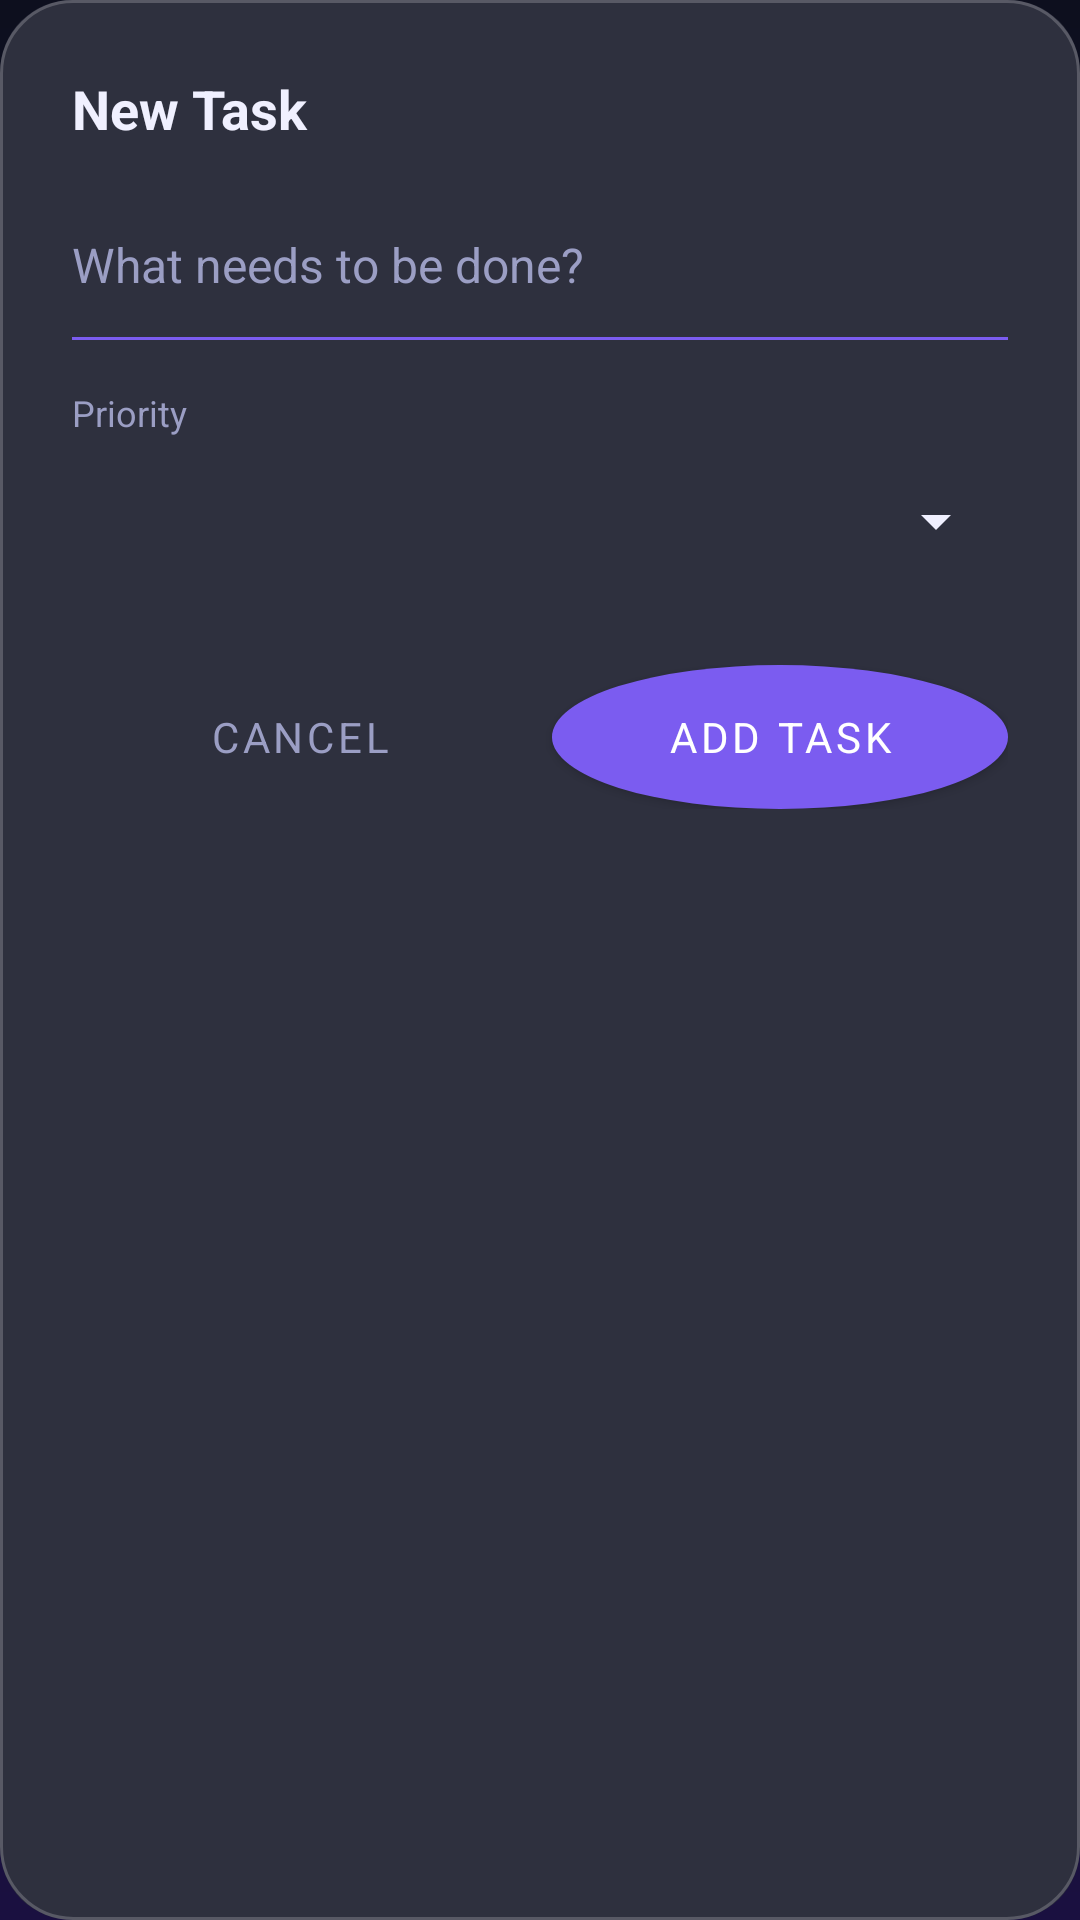

Write the Android layout XML for this screen, with the resource values it uses.
<!-- AndroidManifest.xml: application theme Theme.Management_flow -->
<!-- res/layout/dialog_task.xml -->
<?xml version="1.0" encoding="utf-8"?>
<LinearLayout xmlns:android="http://schemas.android.com/apk/res/android"
    xmlns:app="http://schemas.android.com/apk/res-auto"
    android:layout_width="match_parent"
    android:layout_height="wrap_content"
    android:background="@drawable/bg_liquid_card"
    android:orientation="vertical"
    android:padding="24dp">

    <TextView
        android:id="@+id/tv_dialog_title"
        android:layout_width="wrap_content"
        android:layout_height="wrap_content"
        android:text="@string/new_task"
        android:textColor="@color/colorTextPrimary"
        android:textSize="18sp"
        android:textStyle="bold" />

    <EditText
        android:id="@+id/et_task_title"
        android:layout_width="match_parent"
        android:layout_height="wrap_content"
        android:layout_marginTop="16dp"
        android:background="@null"
        android:hint="@string/hint_title"
        android:inputType="textCapSentences"
        android:minHeight="48dp"
        android:textColor="@color/colorTextPrimary"
        android:textColorHint="@color/colorTextSecondary"
        android:textSize="16sp" />

    <View
        android:layout_width="match_parent"
        android:layout_height="1dp"
        android:background="@color/colorAccentViolet" />

    <TextView
        android:layout_width="wrap_content"
        android:layout_height="wrap_content"
        android:layout_marginTop="16dp"
        android:text="@string/priority"
        android:textColor="@color/colorTextSecondary"
        android:textSize="12sp" />

    <Spinner
        android:id="@+id/spinner_priority"
        android:layout_width="match_parent"
        android:layout_height="48dp"
        android:layout_marginTop="4dp"
        android:backgroundTint="@color/colorTextPrimary" />

    <LinearLayout
        android:layout_width="match_parent"
        android:layout_height="wrap_content"
        android:layout_marginTop="24dp"
        android:orientation="horizontal">

        <com.google.android.material.button.MaterialButton
            android:id="@+id/btn_cancel"
            style="@style/Widget.MaterialComponents.Button.TextButton"
            android:layout_width="0dp"
            android:layout_height="wrap_content"
            android:layout_weight="1"
            android:text="@string/cancel"
            android:textColor="@color/colorTextSecondary" />

        <com.google.android.material.button.MaterialButton
            android:id="@+id/btn_save"
            android:layout_width="0dp"
            android:layout_height="wrap_content"
            android:layout_marginStart="8dp"
            android:layout_weight="1"
            android:backgroundTint="@null"
            android:background="@drawable/bg_fab"
            android:text="@string/add_task"
            android:textColor="@color/white"
            app:cornerRadius="16dp" />
    </LinearLayout>

</LinearLayout>
<!-- resources referenced by this layout -->
<resources>
  <color name="colorAccentViolet">#7B5CF0</color>
  <color name="colorTextPrimary">#F0F0FF</color>
  <color name="colorTextSecondary">#9B9EC4</color>
  <color name="white">#FFFFFFFF</color>
  <!-- drawable bg_fab (drawable) -->
  <?xml version="1.0" encoding="utf-8"?>
  <shape xmlns:android="http://schemas.android.com/apk/res/android"
      android:shape="oval">
      <gradient
          android:startColor="#7B5CF0"
          android:endColor="#00D4FF"
          android:angle="45"
          android:type="linear" />
  </shape>
  <!-- drawable bg_liquid_card (drawable) -->
  <?xml version="1.0" encoding="utf-8"?>
  <layer-list xmlns:android="http://schemas.android.com/apk/res/android">
      
      <item>
          <shape>
              <solid android:color="@color/colorSurface" />
              <corners android:radius="24dp" />
          </shape>
      </item>
      
      <item>
          <shape>
              <solid android:color="@color/colorSurfaceAlpha" />
              <corners android:radius="24dp" />
          </shape>
      </item>
      
      <item>
          <shape>
              <stroke android:width="1dp" android:color="@color/colorBorderAlpha" />
              <corners android:radius="24dp" />
          </shape>
      </item>
  </layer-list>
  <string name="add_task">Add Task</string>
  <string name="cancel">Cancel</string>
  <string name="hint_title">What needs to be done?</string>
  <string name="new_task">New Task</string>
  <string name="priority">Priority</string>
  <style name="Theme.Management_flow" parent="Theme.MaterialComponents.NoActionBar">
          <item name="colorPrimary">@color/colorAccentViolet</item>
          <item name="colorPrimaryVariant">@color/colorBackground</item>
          <item name="colorOnPrimary">@color/white</item>
          <item name="colorSecondary">@color/colorAccentCyan</item>
          <item name="colorOnSecondary">@color/black</item>
          <item name="android:windowBackground">@drawable/bg_main_gradient</item>
          <item name="android:statusBarColor">@color/colorBackground</item>
          <item name="android:windowLightStatusBar">false</item>
  
          <item name="fontFamily">@font/poppins</item>
      </style>
  <color name="colorSurface">#1C1E2E</color>
  <color name="colorSurfaceAlpha">#14FFFFFF</color>
  <color name="colorBorderAlpha">#33FFFFFF</color>
  <color name="colorBackground">#0D0F1E</color>
  <color name="colorAccentCyan">#00D4FF</color>
  <color name="black">#FF000000</color>
  <!-- drawable bg_main_gradient (drawable) -->
  <?xml version="1.0" encoding="utf-8"?>
  <shape xmlns:android="http://schemas.android.com/apk/res/android">
      <gradient
          android:startColor="#0D0F1E"
          android:endColor="#1A1040"
          android:angle="270"
          android:type="linear" />
  </shape>
</resources>
